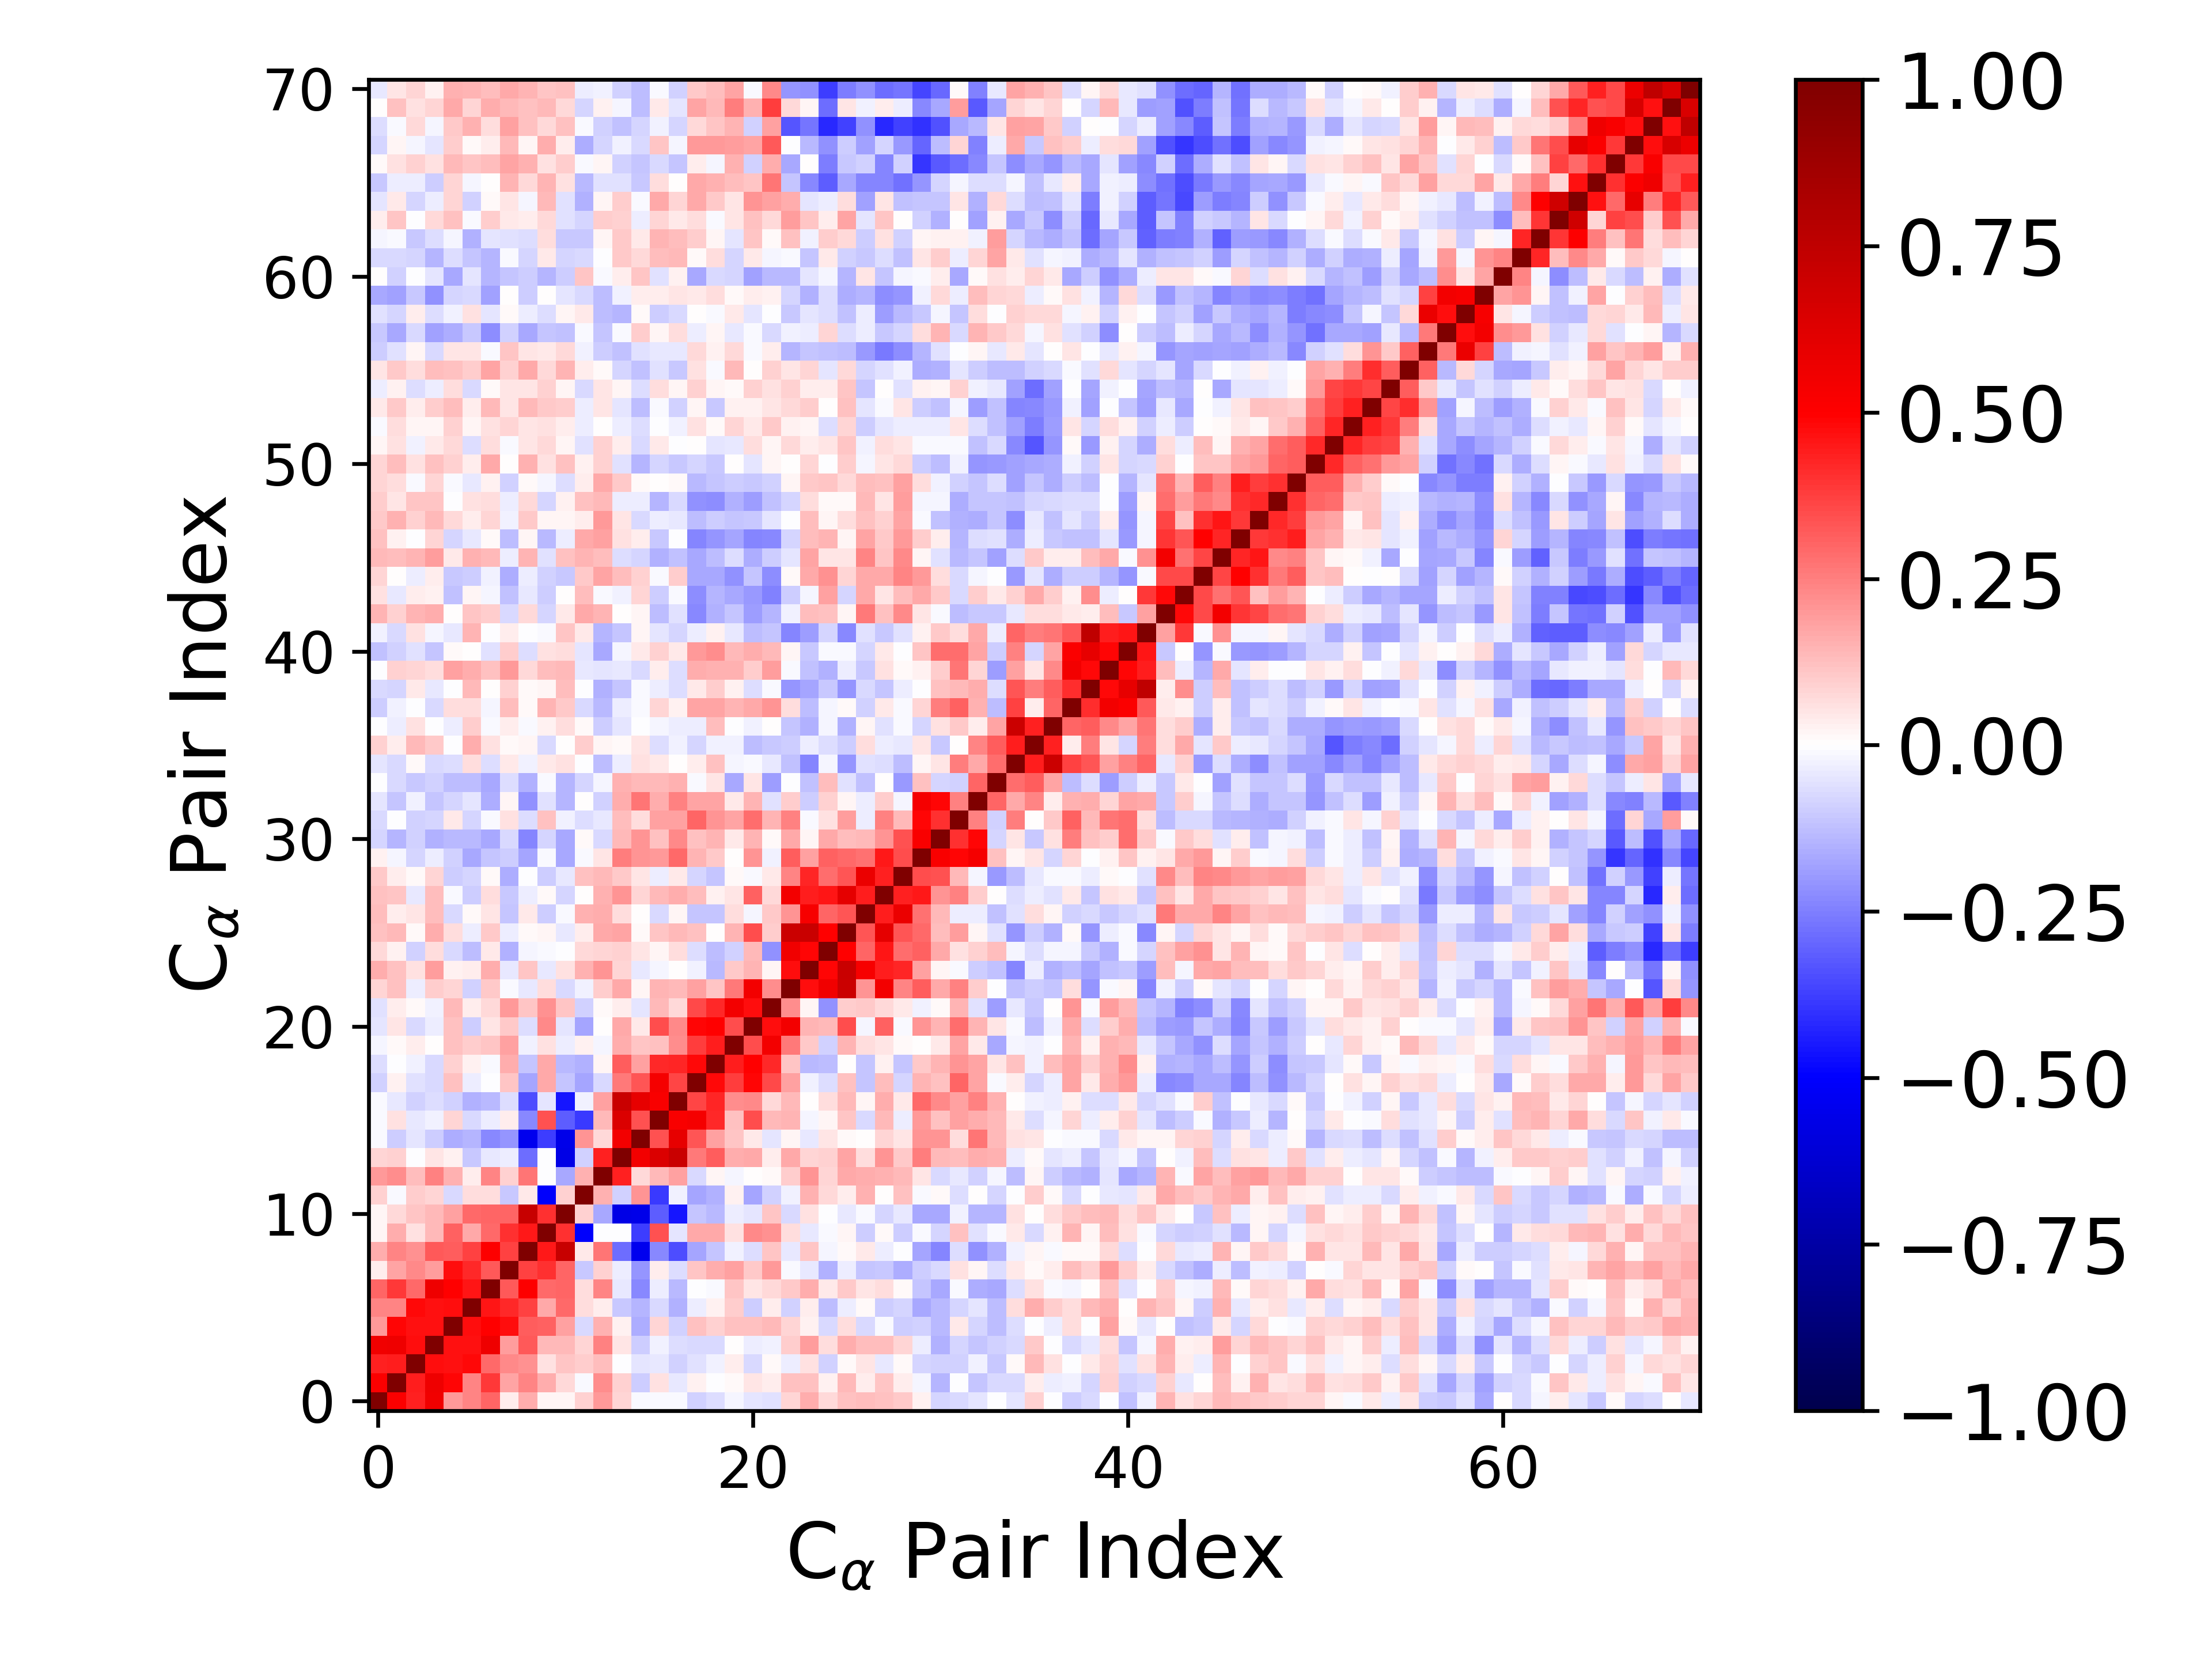

Values plotted in this chart, from the file beside it:
1.000000000000000000e+00, 5.134129007888094121e-01, 4.329708437668895460e-01, 5.514365035412926996e-01, 1.971624956036385490e-01, 2.355726032175126383e-01, 3.027010700428258150e-01, 3.735037541867437111e-02, 1.598924568809237390e-01, 1.972487272404229233e-02, 2.303483692005110425e-02, 9.310721201510394063e-02, 1.968540863813112440e-01, 8.176993490834758016e-02, -1.009426048401833136e-02, -1.326327026277349629e-02, -1.087324519419423374e-02, -9.317357474938153805e-02, -6.441753218864099129e-02, -1.693058110920247702e-02, -4.916288336894607258e-02, -5.855474030755338649e-02, 7.893593215303777721e-02, 1.605376393097668331e-01
5.134129007888094121e-01, 1.000000000000000000e+00, 4.431102819059299369e-01, 5.562695561401824751e-01, 4.874811847020965039e-01, 2.376634693353199823e-01, 3.835972657392195950e-01, 1.736743386663601452e-01, 2.407904929652815440e-01, 1.601768961212807763e-01, 7.734625252615728863e-02, -1.483098249615411902e-02, 2.232236704030783059e-01, 8.894154877696035244e-02, -9.652766092851741697e-02, 6.176619799418946177e-02, -4.120620351468840675e-02, 2.502486090266169139e-02, -1.706498035924348001e-03, 1.090076436559727670e-02, 4.763594924568822359e-02, 3.230628449210412589e-02, 1.190205256698818048e-01, 1.193280054483470826e-01
4.329708437668895460e-01, 4.431102819059299369e-01, 1.000000000000000000e+00, 4.701231498792649566e-01, 4.674308863174690964e-01, 4.765916780043567003e-01, 2.895922190021730236e-01, 2.324804975926776096e-01, 2.129949713104896947e-01, 6.154844300858659106e-02, 1.099716658713652123e-01, 9.522435920946741017e-02, 1.258571165151206317e-01, -2.356384585054951096e-03, -5.032692269605969909e-02, -4.313314751003429620e-02, -9.150499115295680774e-02, -6.120241587389372434e-02, -2.519271089204073652e-02, 3.896266792870980988e-02, -7.402137650984921824e-02, 9.616342381839504405e-03, -3.764425432663429105e-02, 6.184351242932872861e-02
5.514365035412926996e-01, 5.562695561401824751e-01, 4.701231498792649566e-01, 1.000000000000000000e+00, 4.686636609694136979e-01, 4.618206396181514517e-01, 5.558346305655124109e-01, 1.894818488278318946e-01, 3.255555727322029247e-01, 1.390299914182102081e-01, 1.391575030136237845e-01, 7.875162309951408424e-02, 2.450014660404142008e-01, 4.703670757246308093e-02, -9.908900687292362952e-02, -2.602591413457201047e-02, -6.320736271103338799e-02, -7.218575606207185136e-02, -7.549814943181627769e-02, 6.594564937447832710e-03, -3.892674954714658159e-02, -2.583083019002826303e-02, 9.804078914124951527e-02, 1.897407798014726366e-01
1.971624956036385490e-01, 4.874811847020965039e-01, 4.674308863174690964e-01, 4.686636609694136979e-01, 1.000000000000000000e+00, 4.734792803455557531e-01, 4.924425908804909713e-01, 4.703360184405676048e-01, 3.156361961372673997e-01, 3.052205627161996282e-01, 1.866911657449684403e-01, -7.576096052416397830e-02, 1.486832103982909659e-01, 2.370914632116998336e-02, -1.606809980741221444e-01, 8.393833077235894613e-02, -9.178689687841155853e-02, 1.242533033130187176e-01, 9.190768748568112212e-02, 1.239686836299138117e-01, 1.203876095212422781e-01, 1.359876069765299234e-01, 8.512930987493604051e-02, 3.078906330240518269e-02
2.355726032175126383e-01, 2.376634693353199823e-01, 4.765916780043567003e-01, 4.618206396181514517e-01, 4.734792803455557531e-01, 1.000000000000000000e+00, 4.572721499452174210e-01, 4.194560865411183781e-01, 3.743645176331372726e-01, 1.657397881268278528e-01, 2.964546839241987697e-01, 6.539640242409182347e-02, 3.523665592426816762e-02, -1.052488280283133681e-01, -1.423642939454569101e-01, -7.474485464211276520e-02, -1.496975685944126611e-01, -3.391239833389102926e-02, 2.384979049396302245e-02, 1.004991743106941615e-01, -9.588751038639707625e-02, 3.895806752284344116e-02, -9.126918518935346614e-02, 3.442422528790217012e-02
3.027010700428258150e-01, 3.835972657392195950e-01, 2.895922190021730236e-01, 5.558346305655124109e-01, 4.924425908804909713e-01, 4.572721499452174210e-01, 1.000000000000000000e+00, 3.278025687294467971e-01, 5.005989803882128220e-01, 2.907894706542488161e-01, 3.030612270726219526e-01, 6.845829720539543806e-02, 2.407105316555053220e-01, -4.098183039587076359e-02, -2.284947200639858567e-01, -3.838899658661715231e-02, -1.329014677748642237e-01, -8.111577345081953270e-04, -1.390887883703132398e-02, 1.162521700142044312e-01, 5.413769763698850213e-02, 7.061290998131722341e-02, 1.063096964387602872e-01, 1.598267304658229637e-01
3.735037541867437111e-02, 1.736743386663601452e-01, 2.324804975926776096e-01, 1.894818488278318946e-01, 4.703360184405676048e-01, 4.194560865411183781e-01, 3.278025687294467971e-01, 1.000000000000000000e+00, 3.703448676559045194e-01, 4.040602580157223733e-01, 3.004549702215539853e-01, -1.030594343464701773e-01, 9.172992287006917489e-02, -3.571525520601955689e-02, -2.034634229168446051e-01, 3.668403759762868532e-02, -6.697744772328222129e-02, 1.166666867206801739e-01, 1.574605498825478733e-01, 1.862687644785301910e-01, 1.092916285117766922e-01, 1.966117590881355237e-01, -1.087825860438943436e-02, -4.453787825967521485e-02
1.598924568809237390e-01, 2.407904929652815440e-01, 2.129949713104896947e-01, 3.255555727322029247e-01, 3.156361961372673997e-01, 3.743645176331372726e-01, 5.005989803882128220e-01, 3.703448676559045194e-01, 1.000000000000000000e+00, 4.493530200808138475e-01, 7.149188299316697748e-01, 4.233173298802311857e-02, 2.678053661191961976e-01, -2.845180717281859950e-01, -5.404306329768800987e-01, -2.272019259686287873e-01, -3.469456238561525185e-01, -1.746109738811451872e-01, -1.142657828986377438e-01, -2.454536030162919602e-02, -6.310292689247302966e-02, 1.118525460010290906e-01, -4.424573777675860214e-02, 1.169613233670232649e-01
1.972487272404229233e-02, 1.601768961212807763e-01, 6.154844300858659106e-02, 1.390299914182102081e-01, 3.052205627161996282e-01, 1.657397881268278528e-01, 2.907894706542488161e-01, 4.040602580157223733e-01, 4.493530200808138475e-01, 1.000000000000000000e+00, 4.037910507444614772e-01, -5.075551795047078540e-01, -1.038806525648068666e-03, -6.029129021873299438e-03, -3.768977166384994693e-01, 3.405719369055291157e-01, -5.408556372949575169e-02, 1.695010977519425532e-01, 1.645396457765682663e-01, 5.591996635335400034e-02, 2.283163234722923596e-01, 2.140842389991748640e-01, 6.588721119882869071e-02, -4.357692825740781817e-02
2.303483692005110425e-02, 7.734625252615728863e-02, 1.099716658713652123e-01, 1.391575030136237845e-01, 1.866911657449684403e-01, 2.964546839241987697e-01, 3.030612270726219526e-01, 3.004549702215539853e-01, 7.149188299316697748e-01, 4.037910507444614772e-01, 1.000000000000000000e+00, 8.941653595403419030e-02, -1.711473128216756401e-01, -5.628353780221558855e-01, -5.578666993230702031e-01, -3.153637601952132274e-01, -4.568133483486176982e-01, -1.113434491411001148e-01, -1.395830618324763184e-01, -3.329366018659189047e-02, -5.358745856617060793e-02, 1.137220509106905975e-01, -7.368893747979554654e-02, 5.608994463594288438e-02
9.310721201510394063e-02, -1.483098249615411902e-02, 9.522435920946741017e-02, 7.875162309951408424e-02, -7.576096052416397830e-02, 6.539640242409182347e-02, 6.845829720539543806e-02, -1.030594343464701773e-01, 4.233173298802311857e-02, -5.075551795047078540e-01, 8.941653595403419030e-02, 1.000000000000000000e+00, 1.553222128270192459e-01, -8.799776326183678110e-02, 2.069700166271370712e-01, -3.834538480834966401e-01, -2.635328871573696524e-02, -1.730978847178719637e-01, -1.490438305646476502e-01, 2.734231538054025801e-02, -1.791706364517619277e-01, -9.044831902884999109e-02, -2.953871665917017983e-02, 1.530485464567766518e-01
1.968540863813112440e-01, 2.232236704030783059e-01, 1.258571165151206317e-01, 2.450014660404142008e-01, 1.486832103982909659e-01, 3.523665592426816762e-02, 2.407105316555053220e-01, 9.172992287006917489e-02, 2.678053661191961976e-01, -1.038806525648068666e-03, -1.711473128216756401e-01, 1.553222128270192459e-01, 1.000000000000000000e+00, 4.344651661467228143e-01, 7.734913017779841693e-02, 1.404432253032659450e-01, 1.813509513173982846e-01, -7.433184281319993314e-02, 2.139529979029174481e-02, -1.802837772224850921e-02, 3.208535350790289384e-03, 8.762939040032086124e-03, 9.600434948469907526e-02, 2.096237314609913638e-01
8.176993490834758016e-02, 8.894154877696035244e-02, -2.356384585054951096e-03, 4.703670757246308093e-02, 2.370914632116998336e-02, -1.052488280283133681e-01, -4.098183039587076359e-02, -3.571525520601955689e-02, -2.845180717281859950e-01, -6.029129021873299438e-03, -5.628353780221558855e-01, -8.799776326183678110e-02, 4.344651661467228143e-01, 1.000000000000000000e+00, 5.467987906562479239e-01, 6.348843159932846536e-01, 7.084603120996896264e-01, 2.586770328743643321e-01, 3.172438644751208181e-01, 1.578588430516978669e-01, 1.709341978586852717e-01, 3.872670897345040913e-02, 1.651525915529545863e-01, 7.937368541117076348e-02
-1.009426048401833136e-02, -9.652766092851741697e-02, -5.032692269605969909e-02, -9.908900687292362952e-02, -1.606809980741221444e-01, -1.423642939454569101e-01, -2.284947200639858567e-01, -2.034634229168446051e-01, -5.404306329768800987e-01, -3.768977166384994693e-01, -5.578666993230702031e-01, 2.069700166271370712e-01, 7.734913017779841693e-02, 5.467987906562479239e-01, 1.000000000000000000e+00, 3.434952314903075288e-01, 5.928245559818113852e-01, 3.349114535290307337e-01, 1.862453495010797100e-01, 1.120737563903021206e-01, 4.513151117464352102e-02, -5.414921494219133991e-02, 1.864872109819803309e-02, -4.311747084030270044e-02
-1.326327026277349629e-02, 6.176619799418946177e-02, -4.313314751003429620e-02, -2.602591413457201047e-02, 8.393833077235894613e-02, -7.474485464211276520e-02, -3.838899658661715231e-02, 3.668403759762868532e-02, -2.272019259686287873e-01, 3.405719369055291157e-01, -3.153637601952132274e-01, -3.834538480834966401e-01, 1.404432253032659450e-01, 6.348843159932846536e-01, 3.434952314903075288e-01, 1.000000000000000000e+00, 5.182512406826185192e-01, 5.326949232814808255e-01, 4.180053132090429946e-01, 1.188809273931350219e-01, 3.479863118267696454e-01, 1.401019617644679305e-01, 1.462008560834758830e-01, -1.768722009024226161e-02
-1.087324519419423374e-02, -4.120620351468840675e-02, -9.150499115295680774e-02, -6.320736271103338799e-02, -9.178689687841155853e-02, -1.496975685944126611e-01, -1.329014677748642237e-01, -6.697744772328222129e-02, -3.469456238561525185e-01, -5.408556372949575169e-02, -4.568133483486176982e-01, -2.635328871573696524e-02, 1.813509513173982846e-01, 7.084603120996896264e-01, 5.928245559818113852e-01, 5.182512406826185192e-01, 1.000000000000000000e+00, 3.658705701529579302e-01, 4.223738248915420712e-01, 2.195283339659969413e-01, 2.324382361272762099e-01, 7.200465692980653754e-02, 1.378938045825910397e-01, 6.088276364528597516e-04
-9.317357474938153805e-02, 2.502486090266169139e-02, -6.120241587389372434e-02, -7.218575606207185136e-02, 1.242533033130187176e-01, -3.391239833389102926e-02, -8.111577345081953270e-04, 1.166666867206801739e-01, -1.746109738811451872e-01, 1.695010977519425532e-01, -1.113434491411001148e-01, -1.730978847178719637e-01, -7.433184281319993314e-02, 2.586770328743643321e-01, 3.349114535290307337e-01, 5.326949232814808255e-01, 3.658705701529579302e-01, 1.000000000000000000e+00, 4.831182032062856235e-01, 3.760453481003789289e-01, 4.894710186267630658e-01, 3.582894775510634955e-01, 1.810829963129197695e-01, -2.642062241853493018e-02
-6.441753218864099129e-02, -1.706498035924348001e-03, -2.519271089204073652e-02, -7.549814943181627769e-02, 9.190768748568112212e-02, 2.384979049396302245e-02, -1.390887883703132398e-02, 1.574605498825478733e-01, -1.142657828986377438e-01, 1.645396457765682663e-01, -1.395830618324763184e-01, -1.490438305646476502e-01, 2.139529979029174481e-02, 3.172438644751208181e-01, 1.862453495010797100e-01, 4.180053132090429946e-01, 4.223738248915420712e-01, 4.831182032062856235e-01, 1.000000000000000000e+00, 4.419265873961762958e-01, 4.955182994190505674e-01, 4.185664380230624815e-01, 1.171616545693693334e-01, -1.360452696105213521e-01
-1.693058110920247702e-02, 1.090076436559727670e-02, 3.896266792870980988e-02, 6.594564937447832710e-03, 1.239686836299138117e-01, 1.004991743106941615e-01, 1.162521700142044312e-01, 1.862687644785301910e-01, -2.454536030162919602e-02, 5.591996635335400034e-02, -3.329366018659189047e-02, 2.734231538054025801e-02, -1.802837772224850921e-02, 1.578588430516978669e-01, 1.120737563903021206e-01, 1.188809273931350219e-01, 2.195283339659969413e-01, 3.760453481003789289e-01, 4.419265873961762958e-01, 1.000000000000000000e+00, 3.514257513893295215e-01, 5.448778821445369180e-01, 2.592942106855143924e-01, 1.033543400348100189e-01
-4.916288336894607258e-02, 4.763594924568822359e-02, -7.402137650984921824e-02, -3.892674954714658159e-02, 1.203876095212422781e-01, -9.588751038639707625e-02, 5.413769763698850213e-02, 1.092916285117766922e-01, -6.310292689247302966e-02, 2.283163234722923596e-01, -5.358745856617060793e-02, -1.791706364517619277e-01, 3.208535350790289384e-03, 1.709341978586852717e-01, 4.513151117464352102e-02, 3.479863118267696454e-01, 2.324382361272762099e-01, 4.894710186267630658e-01, 4.955182994190505674e-01, 3.514257513893295215e-01, 1.000000000000000000e+00, 4.690087758969817555e-01, 5.393774297237703408e-01, 1.442530042544838131e-01
-5.855474030755338649e-02, 3.230628449210412589e-02, 9.616342381839504405e-03, -2.583083019002826303e-02, 1.359876069765299234e-01, 3.895806752284344116e-02, 7.061290998131722341e-02, 1.966117590881355237e-01, 1.118525460010290906e-01, 2.140842389991748640e-01, 1.137220509106905975e-01, -9.044831902884999109e-02, 8.762939040032086124e-03, 3.872670897345040913e-02, -5.414921494219133991e-02, 1.401019617644679305e-01, 7.200465692980653754e-02, 3.582894775510634955e-01, 4.185664380230624815e-01, 5.448778821445369180e-01, 4.690087758969817555e-01, 1.000000000000000000e+00, 2.188033744513559198e-01, 2.316293629568509649e-02
7.893593215303777721e-02, 1.190205256698818048e-01, -3.764425432663429105e-02, 9.804078914124951527e-02, 8.512930987493604051e-02, -9.126918518935346614e-02, 1.063096964387602872e-01, -1.087825860438943436e-02, -4.424573777675860214e-02, 6.588721119882869071e-02, -7.368893747979554654e-02, -2.953871665917017983e-02, 9.600434948469907526e-02, 1.651525915529545863e-01, 1.864872109819803309e-02, 1.462008560834758830e-01, 1.378938045825910397e-01, 1.810829963129197695e-01, 1.171616545693693334e-01, 2.592942106855143924e-01, 5.393774297237703408e-01, 2.188033744513559198e-01, 1.000000000000000000e+00, 4.759948501550067546e-01
1.605376393097668331e-01, 1.193280054483470826e-01, 6.184351242932872861e-02, 1.897407798014726366e-01, 3.078906330240518269e-02, 3.442422528790217012e-02, 1.598267304658229637e-01, -4.453787825967521485e-02, 1.169613233670232649e-01, -4.357692825740781817e-02, 5.608994463594288438e-02, 1.530485464567766518e-01, 2.096237314609913638e-01, 7.937368541117076348e-02, -4.311747084030270044e-02, -1.768722009024226161e-02, 6.088276364528597516e-04, -2.642062241853493018e-02, -1.360452696105213521e-01, 1.033543400348100189e-01, 1.442530042544838131e-01, 2.316293629568509649e-02, 4.759948501550067546e-01, 1.000000000000000000e+00
7.617190850056383689e-02, 2.535523878891248264e-02, -9.138126324584067151e-02, 6.681602345939957610e-02, -7.767046632305438236e-02, -1.309952997346827963e-01, 4.581053782309149613e-02, -1.540692649911319101e-01, -2.302260273382971539e-02, -1.514753361746988720e-02, -4.601103326634809962e-03, 7.765650658923234362e-02, 8.224461701523669288e-02, 8.930603292777748725e-02, 4.794869034338664071e-02, 1.940559293463700943e-02, 6.823947741467266404e-02, -6.754115152497371100e-02, -1.311091118001946332e-01, -9.024387136977672641e-02, 1.400237666076104281e-01, -2.176807412389089036e-01, 5.489004064326395982e-01, 4.846185746826301433e-01
1.236457917285078839e-01, 1.370749871682361565e-01, 1.018213748435038354e-02, 1.570438688327133459e-01, 6.316917718996371833e-02, -3.891721559424229232e-02, 1.060720786532458187e-01, -3.621247350358364897e-02, 1.294722555952313933e-02, 1.869235841185853952e-02, -4.197884729038959400e-02, 3.841334916035009373e-02, 1.674208930706034271e-01, 1.759836134355921289e-01, 1.264244032556998895e-02, 1.108221840408476766e-01, 1.337039852370264792e-01, 1.223608705384057749e-01, 2.475802221172079820e-03, 1.448416124368222535e-01, 3.481109275272441517e-01, 9.559464870216648202e-02, 7.017968866001038641e-01, 7.064930952071756254e-01
1.253867964528537216e-01, 3.828728707631608857e-02, 5.140353227984869461e-02, 1.269344898176984204e-01, -7.592105749783958912e-02, 1.047276670044881841e-02, 4.984046793819868482e-02, -1.105603491656665521e-01, 4.379317933557246717e-02, -9.442861443240886665e-02, -1.349832354604892787e-02, 1.551536394042066502e-01, 1.581582281286103286e-01, 6.706295649454217800e-02, 7.050950676987173191e-03, -7.354680868758546597e-02, 1.801710286063294697e-02, -1.106326937042284991e-01, -1.137618312822513689e-01, 6.755833226292409788e-02, -1.732917548440210398e-02, 1.093571718984857610e-01, 2.091799403220216402e-01, 5.272967278387232781e-01
1.203924138669709154e-01, 1.123476705758602312e-01, -4.173883210624995677e-02, 1.286451122974273109e-01, -1.385049181052724378e-02, -9.768971795620939869e-02, 6.523382046405888646e-02, -1.043981033455170238e-01, -3.581663726459793917e-02, 8.770816701386937100e-03, -8.126892080422730424e-02, 7.502516510303724497e-03, 1.546509348298817643e-01, 2.032861376303575773e-01, 8.535995738983423453e-02, 1.364032106550150669e-01, 1.573023499915127688e-01, 1.327400773264201528e-01, 2.451116300920739427e-02, 5.428478097493564386e-02, 3.105314122515550612e-01, 7.549339626936669989e-02, 5.449897298345034446e-01, 4.391054153496390944e-01
1.030493576401336348e-01, 3.875301000349867797e-02, 1.561118683937776780e-02, 8.456442832260226139e-02, -9.541810545561436874e-02, -8.301593544569367544e-02, 1.102391682395725131e-02, -1.563548522665353380e-01, -5.570359211696195717e-03, -9.705416642337443001e-02, -4.129345905044721349e-02, 1.229734787963800979e-01, 1.398790478349727917e-01, 1.036017582626803657e-01, 5.136986462209118531e-02, -3.163646485033989181e-02, 4.494281843798164644e-02, -8.232815089484313287e-02, -1.136659657616861385e-01, 1.356620389033748493e-02, -1.417105569945125917e-02, 4.100437380681168364e-02, 2.420466919345058143e-01, 4.228698141744410277e-01
3.045220546817401994e-02, -2.021375241256200342e-02, -8.524025840672158627e-02, -3.705960618661148509e-02, -8.831441347991517143e-02, -1.681504088736515690e-01, -1.139017837424174950e-01, -9.698969449645669649e-02, -1.782099704211873858e-01, -1.270943276955776614e-02, -1.666570112258581038e-01, -9.036013875347409866e-03, 5.346361007974720359e-02, 2.520463778453204129e-01, 2.102872165966853668e-01, 2.008379192135178182e-01, 2.928243330682026579e-01, 1.411032493348358119e-01, 1.031161519563318779e-01, 1.419299645444971943e-03, 2.061499576361866815e-01, -2.831489315651887842e-02, 3.181492076613231523e-01, 1.867057461422098885e-01
-8.073701279718537016e-02, -1.441764464455152495e-01, -8.889851682057864357e-02, -1.514541522173310506e-01, -1.393023157340155249e-01, -1.378467534086038060e-01, -1.712104428143938206e-01, -7.596103955663133234e-02, -2.413010759150359952e-01, -8.353342512943498499e-02, -1.645952429606817591e-01, 8.493050283756416186e-03, -7.405176595016989272e-02, 1.366254403769976145e-01, 2.103430703528391121e-01, 1.201791437268057428e-01, 2.327928721948575863e-01, 1.201681604940843945e-01, 1.437860910173037188e-01, 4.658856565177831033e-02, 1.447957501993727414e-01, 1.149126195931986748e-02, 1.692044710577773614e-01, 2.113571797492812612e-02
-7.627479646896914711e-02, -7.192452701549241663e-03, -8.831285400575233924e-02, -8.122571183697945008e-02, 4.295161199892646303e-02, -8.509580221498481978e-02, -1.452813420423327076e-02, 5.693906740641976882e-02, -6.800501773760232738e-02, 1.174882161426034494e-01, -2.660704604970161313e-02, -6.710769554728235331e-02, -4.336773201937341865e-02, 1.276880627469429985e-01, 6.466126921188511401e-02, 1.822843944400151517e-01, 1.797661658354472169e-01, 2.995489806562380286e-01, 2.088002087447728139e-01, 1.750859377086046442e-01, 2.853049398467898401e-01, 1.443627823297349566e-01, 2.470222801188225736e-01, -7.883219708091762645e-03
-4.862957795594630150e-02, -1.135553471048709462e-01, -3.106068401882649405e-02, -1.147914349867413253e-01, -8.571564343641645267e-02, -5.057537527694575680e-02, -1.563386362028410526e-01, 2.188892921140939835e-02, -2.138163962226670989e-01, -5.790753699511957953e-02, -1.419490154914780367e-01, 6.273139346613132786e-03, -9.337075885999703007e-02, 1.634964025714314706e-01, 2.678108955867181118e-01, 1.574983208794017431e-01, 2.443199489428095617e-01, 1.729916463571753160e-01, 1.784098025533115695e-01, 4.528706953991021994e-02, 1.449270711475733331e-01, -6.118283580618248674e-02, 9.485073615043569661e-02, -9.948993099970240839e-02
-3.860487475949712921e-03, -7.517156021764130613e-02, -1.059589036019367714e-01, -8.996526455338511863e-02, -1.275033239099149784e-01, -1.295367141270625522e-01, -1.644162115749168984e-01, -6.335460284847095613e-02, -1.505671253981244184e-01, -9.972877391546536296e-03, -1.414926521247912850e-01, -8.233856539019708543e-02, -1.946159032242150352e-02, 1.547401450100235609e-01, 1.390938181047127742e-01, 1.380739671268403079e-01, 1.535591615921090836e-01, -8.779400525675941716e-03, 4.911277155245635795e-02, -1.670742620163301884e-01, 4.735333986962157737e-02, -1.934152286077167604e-01, -4.376365244828592412e-03, -1.185297206442257195e-01
-5.087539091219481224e-02, -7.672678969737324606e-02, 1.491516884132326401e-02, -7.599525277085070196e-02, -6.372510443948462000e-02, 6.274379114642669730e-02, -6.502271957719439610e-02, 4.034779462490801355e-02, -2.717123208650182309e-02, 4.256107280219299793e-02, 6.030598828068892830e-02, -8.944160584723498831e-04, -1.300821505460132976e-01, -3.140034935864917387e-02, 5.479465631429628059e-02, 4.638906699811534001e-02, 7.618118832132960740e-03, 3.327691654597278448e-02, 1.218867451475325464e-01, -1.822257377008774937e-02, -1.453119995429847516e-02, -4.005314034470740941e-02, -1.228387716391601686e-01, -2.393751555184059632e-01
9.062940331153240825e-02, 3.200572874467218915e-02, 1.363218045646913679e-01, 1.042363010036744253e-01, -1.709357574058057707e-03, 1.627115186497558874e-01, 5.533538851317013063e-02, 1.304127507177087371e-02, 1.821144271938961515e-02, -7.237684745993058777e-02, 7.244016510973611336e-03, 9.472119742614384941e-02, 2.324760102590378574e-02, 1.529379058136985832e-02, 4.707321289389444080e-02, -6.301279137309136191e-02, -2.798903310451223217e-02, -8.579765124565237600e-02, -2.914601089583759158e-02, -2.496259191058054425e-02, -1.289573017257942822e-01, -1.073201816781605561e-01, -1.001288951783202430e-01, -3.264225954935735113e-02
-3.330484287686333398e-03, -3.508910407135924781e-02, 5.766834774792133772e-02, -6.469699924569452879e-03, -3.764828568124312103e-02, 9.548428865896478601e-02, -9.217163329090507021e-03, 3.396743091252526353e-02, -9.113325745884656368e-03, 2.813684251633291958e-02, 6.461696479136282145e-02, 9.220362208653354319e-03, -9.424431857620778341e-02, -5.270225208776641718e-02, -1.890371662058585103e-03, -2.071867892729600466e-02, -3.396994369940169178e-02, -3.373450946442355797e-02, 1.319072033797606958e-01, -4.007794149682251256e-03, -2.752695060396161131e-02, 1.797835919635030685e-03, -1.147369102837948740e-01, -1.528383938367689765e-01
-9.437820484552961187e-02, -3.033222122925508663e-02, -3.594325531167487375e-03, -7.708329584962356207e-02, 6.499967025374631113e-02, 6.457808573538234564e-02, -1.738252987299815713e-02, 1.269236201864234470e-01, 1.470155109993068372e-02, 1.446655441919624252e-01, 1.061849798161855207e-01, -7.780349354083915259e-02, -1.401424804236079125e-01, -3.312608458003356293e-02, -1.057292362579087888e-02, 8.002327026399902454e-02, 2.444101439570657910e-02, 1.791125308487683532e-01, 1.788128626284307410e-01, 1.441481282745488701e-01, 1.663572737833188542e-01, 2.036760261921676252e-01, 6.855245394408804316e-02, -1.258840304950562539e-01
-7.472614812908587312e-02, -8.096614198207446877e-02, 4.125625976717540999e-02, -4.141276386919310465e-02, -6.552769188816770334e-03, 1.330505649372330235e-01, 6.885361712183845316e-03, 8.966578576772360476e-02, 1.547116304439631260e-02, 1.816576285914137459e-02, 1.288773969408366638e-01, -6.525791662205955405e-03, -1.537522667441597879e-01, -1.127571713772660689e-01, -1.166071591399540919e-02, -3.192926027097749836e-02, -6.411865980470433934e-02, 4.128367298955359921e-02, 9.657410150992670750e-02, 2.993498376449725898e-02, -6.579619478471616933e-02, -8.771743812119201997e-03, -2.076937543826982147e-01, -1.782160819543721075e-01
-4.999588191280806421e-03, 8.908759630747571656e-02, 8.077340454990838969e-02, 6.899275218898914819e-02, 1.833371856870097960e-01, 1.611198943374939907e-01, 1.211562102243839978e-01, 1.987157097175445142e-01, 7.566893696160015281e-02, 1.260036095634526343e-01, 1.349523816881056659e-01, -4.384389821015093058e-02, -4.740011241501811828e-02, -4.133657607229093006e-02, -7.742505733006777024e-02, 3.491904444737486263e-02, -7.017400257685528497e-02, 1.614091951927247581e-01, 1.556946465512563937e-01, 1.518977543485118542e-01, 9.750809408643891507e-02, 1.923717678620223970e-01, -1.122974041901524458e-02, -1.184837713490063810e-01
-1.237105330954329924e-01, -9.192898371075482189e-02, -5.519265012122669817e-02, -1.138706386960228467e-01, 8.389396951237443334e-03, 5.592205847358688690e-03, -6.155846085627700998e-02, 9.889399781235924669e-02, -6.366759554312599600e-02, 6.098456225900441424e-02, 6.250029310327286092e-02, -5.022297801104161352e-02, -1.664710614395498167e-01, -2.130715800010548125e-02, 4.591203347029298998e-02, 8.630967874655824656e-02, 4.161343840400746202e-02, 2.000497529929209373e-01, 2.214035882022712953e-01, 1.371133946815282501e-01, 1.582420138751503558e-01, 1.387659394014658654e-01, 1.668024330115787379e-02, -1.090523788629061547e-01
-2.918319984282256863e-02, -7.145188375396124836e-02, 6.101583515426168419e-02, -1.717478522059824944e-02, -3.970741538071899390e-02, 1.434063921570095379e-01, -2.665949859215737978e-03, 3.665863008256232264e-02, -2.859704224848590506e-03, -1.537899411908963745e-02, 1.102400450341475130e-01, 4.260818865867106037e-02, -1.433440622916597740e-01, -1.116949817188043897e-01, 1.844058860811132253e-02, -5.316857315657942673e-02, -8.163085862555317929e-02, -3.365759150016980200e-02, 2.423372396312843333e-02, -4.052595728289751231e-02, -1.270325990750806877e-01, -1.108949819574691770e-01, -2.347990836801599202e-01, -1.912521196659718592e-01
1.482393873293736397e-01, 9.347928008698482005e-02, 1.408928122200304722e-01, 1.616165921274537731e-01, 1.234175692119681995e-03, 1.143400132634821154e-01, 9.634391962045123214e-02, -7.185186756363101668e-02, 7.285740437872087472e-02, -7.891506179941853993e-02, 4.249332687496972655e-02, 1.687561997091407973e-01, 1.468739811096451964e-01, 8.694162538980322900e-04, 1.639472095950839092e-02, -1.268355621941876787e-01, -5.841434849934507012e-02, -2.337079305914160909e-01, -1.561754767293579427e-01, -1.109767182316752226e-01, -1.952798223501143460e-01, -1.432017236688411244e-01, -2.889459610292957267e-02, 1.276974951880424924e-01
6.009971799165314543e-02, -4.077179530371743271e-02, 3.173134532598283902e-02, 2.870092183337662889e-02, -1.213016495240042819e-01, 2.028846251836568387e-02, -1.859616215314617571e-02, -1.222435034905570012e-01, -4.093949395213727915e-02, -9.502574313573670939e-02, 2.278964570169442119e-03, 1.310618936456699746e-01, -1.258283439523063055e-02, -2.384128266804555821e-02, 8.103072671622131573e-02, -1.001195694803623526e-01, -1.218973251857414196e-02, -2.203085636776593026e-01, -1.429868852935564372e-01, -1.671394474339213954e-01, -1.986210074757970567e-01, -2.491994131761764708e-01, -9.513251695537498775e-02, -1.601012551147209390e-02
8.583452903776689347e-02, 1.939089289761658638e-03, -3.476034754769184026e-02, 3.250109922481454056e-02, -1.093675395543528134e-01, -9.488164982489409593e-02, -2.748989509509415508e-02, -1.592019896722634553e-01, -3.851015558042603787e-02, -9.298901855469637878e-02, -1.042547012440839388e-01, 1.017194930349699100e-01, 1.778298530868237248e-01, 1.294794339456516175e-01, 8.910239533700629877e-02, -1.096150476287116420e-02, 9.914276518723560971e-02, -1.642728540835781681e-01, -1.654668324806057578e-01, -2.130108617549875405e-01, -1.108466321800068710e-01, -2.259298796282944444e-01, 1.536222030077310542e-02, 1.689685306190303049e-01
1.384752068106683831e-01, 1.253368513523147598e-01, 1.440715365835710526e-01, 1.878376696991748140e-01, 4.142777384791986733e-02, 1.518744329910800550e-01, 1.360731622608908065e-01, -3.347497339129598681e-02, 1.471432249963533223e-01, -5.500217220661755835e-02, 1.203369147657543520e-01, 1.411880856413833818e-01, 1.289756243356141308e-01, -6.524924337339409186e-02, -8.130832579452189346e-02, -1.541025701737244458e-01, -1.201159247201743080e-01, -1.713808456398265845e-01, -1.322033347360073441e-01, -6.890643017191412645e-02, -1.563573587053729563e-01, -9.424252068291712192e-02, -4.958342572779251417e-02, 1.769971103838548498e-01
1.193329728452667549e-01, 2.665205174569137969e-02, -1.158677422662758626e-03, 8.222277414257693484e-02, -8.575843951685552247e-02, -4.104782505525261110e-02, 1.168906495454592742e-02, -1.298344166134914046e-01, 2.115775460369098693e-02, -1.332729262532592607e-01, -3.203355921633965070e-02, 1.690035319346893383e-01, 1.830159215869467393e-01, 6.128793149435380477e-02, 3.669002457533451778e-02, -1.066594366876509187e-01, -6.977337158525788105e-03, -2.361931548690833216e-01, -2.089358996733275686e-01, -1.755376010132086440e-01, -2.407098357599133931e-01, -2.305695354366885663e-01, -7.997228046401799739e-02, 1.327004149684697099e-01
1.090893180946497926e-01, 1.490205700305896885e-01, 9.182192739137239046e-02, 1.378529098950771747e-01, 7.419937403278130394e-02, 3.603204095681705743e-02, 8.199027260262781169e-02, -2.864498153726995761e-02, 1.016822322378940768e-01, 2.084753551270390748e-02, 2.175973329118068358e-02, 3.633329989240684926e-02, 1.973332240169077545e-01, 4.800477938007056966e-02, -7.090433227163464580e-02, -3.408874761473312809e-02, -4.028291979977748766e-02, -1.315083115878033782e-01, -1.011897543943086897e-01, -1.121687033526490435e-01, -1.091628768750078360e-01, -4.758050046526150073e-02, -7.644238540204784799e-03, 1.303334528374280321e-01
9.420708116047575575e-02, 5.333279458027730818e-02, 1.143468797375891410e-01, 1.143671791620688161e-01, -4.749191113428327324e-03, 5.552529625666538515e-02, 7.027779578382893633e-02, -3.339698926874936497e-02, 7.078895129643868189e-02, -8.061297845687449837e-02, 2.476170234216783922e-02, 1.174411829368337684e-01, 1.343945560937801487e-01, -3.379452817926743152e-02, -3.885086131194807196e-02, -1.442808215397073379e-01, -7.156446380861967993e-02, -2.171358159182039393e-01, -2.188085980178881007e-01, -1.538706940247153987e-01, -1.936963170341594875e-01, -1.226378038826211325e-01, -8.498701694753313385e-02, 6.577563195561440812e-02
8.328331013779499692e-02, 6.733231636299136236e-02, -1.510240033956963650e-02, 7.847140072031072444e-02, -1.497771639601434314e-02, -4.174386382104784687e-02, 3.049757023520938484e-02, -8.855488423042603974e-02, 1.075179061984668678e-02, -2.013437234868992176e-02, -6.550273869494947776e-02, 3.253744986228978425e-02, 1.661038102090674484e-01, 1.050266284521326754e-01, 1.360262669558964972e-02, 7.730161898782864256e-03, 1.271273588318417615e-02, -1.383303084412722816e-01, -1.153652539147062561e-01, -9.446457473637025204e-02, -1.019784075291673003e-01, -8.982792205833438348e-02, 1.665335999211560100e-02, 1.065996332631969357e-01
8.531548387195404815e-02, 1.264505910756954232e-01, 5.517362093527948541e-02, 1.198496770526533278e-01, 8.888849787328699514e-02, 3.391705035303028276e-02, 1.715337923317607760e-01, 1.453592680035126813e-03, 1.531584282866790825e-01, 5.889829539847694223e-02, 1.246747102344428759e-01, 2.898918124110497208e-02, 8.872559007356367600e-02, -5.830844722083975556e-02, -1.411690348512715243e-01, -7.836268368556079111e-02, -1.037638129023148864e-01, -7.821620849304897205e-02, -1.062073568080007802e-01, 5.268743088477622141e-03, -5.438304370029286433e-02, 2.163630414633064061e-02, 6.210689851121776496e-03, 8.406684239469414122e-02
1.677580820173255743e-02, 6.036961287136292931e-02, -2.502542301681693823e-02, 4.367851185279523346e-02, 7.546171024659874271e-02, -6.358016622536219464e-02, 6.285657060708257915e-02, -1.008311726556646373e-02, 5.454234675632459173e-02, 7.809675666365895053e-02, 1.564211916889500509e-02, -5.712061062126176647e-02, 8.779763757118813627e-02, 3.672319650080876213e-02, -7.161717071429272996e-02, 4.624501587004252456e-02, -2.112834807256957527e-03, 3.984325627868594288e-03, -5.026404185347024128e-02, -3.998485726844594468e-02, 6.423452727746875590e-02, 2.156423944555903652e-02, 7.167385558425594383e-02, 3.541998579928445218e-02
-1.133780862026840391e-02, 6.543485032222361164e-02, 2.190209254835384645e-02, 2.186209780404271483e-02, 8.908877186081955168e-02, 2.071689588430312631e-02, 5.786637266432417132e-02, 8.255133306526812875e-02, 5.129122937710606234e-02, 6.165481410418085367e-02, 3.466738432530673542e-02, -3.452459510385227220e-02, 8.841249252240534259e-04, -3.540616950669214780e-02, -6.855652282409559206e-02, -2.999932127952010391e-03, -2.670955645365428316e-02, 5.900718574898431573e-02, 8.268788840023504755e-03, 8.413116807850373746e-02, 4.594349482342052066e-02, 1.019461371133816852e-01, 3.002932654153314326e-02, 2.156040300950086419e-02
4.363475413114679263e-02, 1.062440167256837736e-01, 3.707718804706940097e-02, 9.782974933191018740e-02, 1.255235891337797560e-01, 3.678645289941052943e-02, 1.371427727024834287e-01, 5.251653014260251190e-02, 1.333990736602547744e-01, 1.053896153570697408e-01, 1.007167560034941678e-01, -3.638170022660585506e-02, 4.901009697943092824e-02, -5.318634269263403103e-02, -1.285430548597178424e-01, -1.230576624085553440e-02, -9.367176002078818342e-02, 2.079447651564505367e-02, -1.020166525896883114e-01, 2.599068486480304516e-02, 2.533697163814647643e-02, 5.268449773492084320e-02, 7.720824434369645550e-02, 9.629290913081868519e-02
-3.440266770564477661e-02, 2.810521973522525641e-02, -6.382039059024835481e-02, -3.438959835036756174e-02, 6.282137671367758747e-02, -7.658679573821439157e-02, 9.683823121686902999e-03, 5.284782482723906355e-02, 5.225404660292782416e-02, 8.795370722141569730e-02, 2.296584897549925480e-02, -7.783920574892286282e-02, 4.776215511396035562e-02, 2.074252171595343530e-02, -6.513020050820148010e-02, 6.786091101932936742e-02, 2.112263225979077105e-02, 8.648304472755630190e-02, 1.956422160603764684e-02, 1.443935650588853981e-02, 8.962022739441752317e-02, 6.068221612083912059e-02, 8.838901997086727469e-02, 3.189029724431025059e-02
4.724033387771450071e-02, 1.090257812003118387e-01, 6.930977272071939255e-02, 1.278531716833813947e-01, 1.238833879326295268e-01, 1.012420480945177420e-01, 1.790510542913053005e-01, 9.179038091264561661e-02, 1.672452499927562231e-01, 7.655016222544853977e-02, 1.439737168636024689e-01, 3.266672152654796768e-02, 1.505770690016617307e-02, -8.445539463310927641e-02, -1.213090229794998032e-01, -5.474887612546328053e-02, -1.050667549262701284e-01, 5.690844369752807996e-02, -1.131268624469526293e-02, 1.336965970432315298e-01, 6.861475867772344993e-03, 9.359136418705611693e-02, 4.874891754557864054e-02, 8.045150125248509698e-02
-9.436225027488290285e-02, -6.042447639222700562e-02, 1.754859704507472085e-02, -7.785773097321432856e-02, 4.907178249414326232e-02, 5.328941086315428649e-02, -1.067502099258400144e-02, 1.117948725588926578e-01, 4.950799613763044033e-02, 4.653725785697104128e-02, 7.144606832722910639e-02, -2.460299127895748325e-02, -9.479281574123572807e-02, -1.174246217515108048e-01, -5.768787737983914476e-02, -3.935856269956069381e-02, -4.158074913746543505e-02, 7.584905114919983371e-02, 2.464060188732657836e-02, 7.703177429911699237e-02, -1.560077503004972908e-02, 3.316148014984301312e-02, -1.458887523413218978e-01, -1.154206040637902470e-01
-1.031092656939932711e-01, -1.712017904270141389e-01, -7.784604485724992695e-02, -1.868442608697541973e-01, -1.626709021175461733e-01, -1.073034056623615173e-01, -2.249426534494384511e-01, -9.049185641507272171e-02, -1.673810657061106377e-01, -1.109948391927832595e-01, -1.238029780724483192e-01, -1.316397411692241289e-02, -1.113434754820275679e-01, -1.508099551115783463e-02, 9.379847629365012374e-02, 1.764454346594363301e-02, 6.782321804652607922e-02, -3.240712329854697482e-02, 1.881039548912880402e-02, -4.604206041538261296e-02, -9.262218209119729359e-03, -7.111334743393900315e-02, -2.674889216408386089e-02, -3.807585563745961160e-02
-6.227140700679208163e-02, -8.414516352017147038e-02, 3.718911984753452832e-02, -6.606672515794184686e-02, -2.844675872684761589e-02, 5.509300662339229604e-02, -5.228712986582947225e-02, 1.166549803026576716e-02, -3.375062672105917649e-02, -6.269905225765658174e-02, 1.763689403438385012e-02, 4.362922214942907551e-02, -1.301151870417171785e-01, -1.423830719938980194e-01, 9.920643596947080131e-03, -9.781040406055847847e-02, -7.044175063732750763e-02, 7.186356400229331094e-03, -1.255919222630458819e-02, 4.331856250294615490e-02, -5.339054342742870218e-02, -4.860445246288530932e-03, -1.076468895082516170e-01, -4.983830804373773349e-02
-1.672533817439044723e-01, -1.849152253304824356e-01, -1.050841807911027381e-01, -2.167149699144698405e-01, -8.211562222524361465e-02, -7.664104632141297002e-02, -1.870448179172718717e-01, 3.462124140262395466e-03, -9.706037001021347588e-02, 5.903784923759576239e-03, -5.132282862921028199e-02, -7.782274092993589354e-02, -1.286163704761635052e-01, -2.683399961522756061e-02, 3.462725461361849943e-02, 3.766741954813317139e-02, 5.276445574695206447e-02, 4.106302695483000226e-02, 6.963770557232341896e-02, 1.122288117491348873e-02, 3.138825482768130282e-02, 2.892811241052471033e-02, -8.393510988381554239e-02, -1.548551276002412547e-01
1.848461327277464922e-03, -8.981991355825537371e-02, -1.450143913744330508e-03, -5.217640978897634951e-02, -1.642273946632631931e-01, -5.390360585695120471e-02, -1.456877390121453786e-01, -1.103203932291106498e-01, -1.003930816268340936e-01, -1.423994363784013839e-01, -9.480507798460534319e-02, 1.164393664520916305e-01, -1.115979605126789405e-02, 3.141557843662677596e-02, 1.122056430422775364e-01, -6.161620942385120231e-02, 2.605083570860528344e-02, -1.644849109708445556e-01, -7.624334061685197894e-02, -8.536789820779339122e-02, -1.868558706674278702e-01, -1.369334350810360590e-01, -1.401038403924368125e-01, -4.764917425507841919e-02
... 10 more rows
